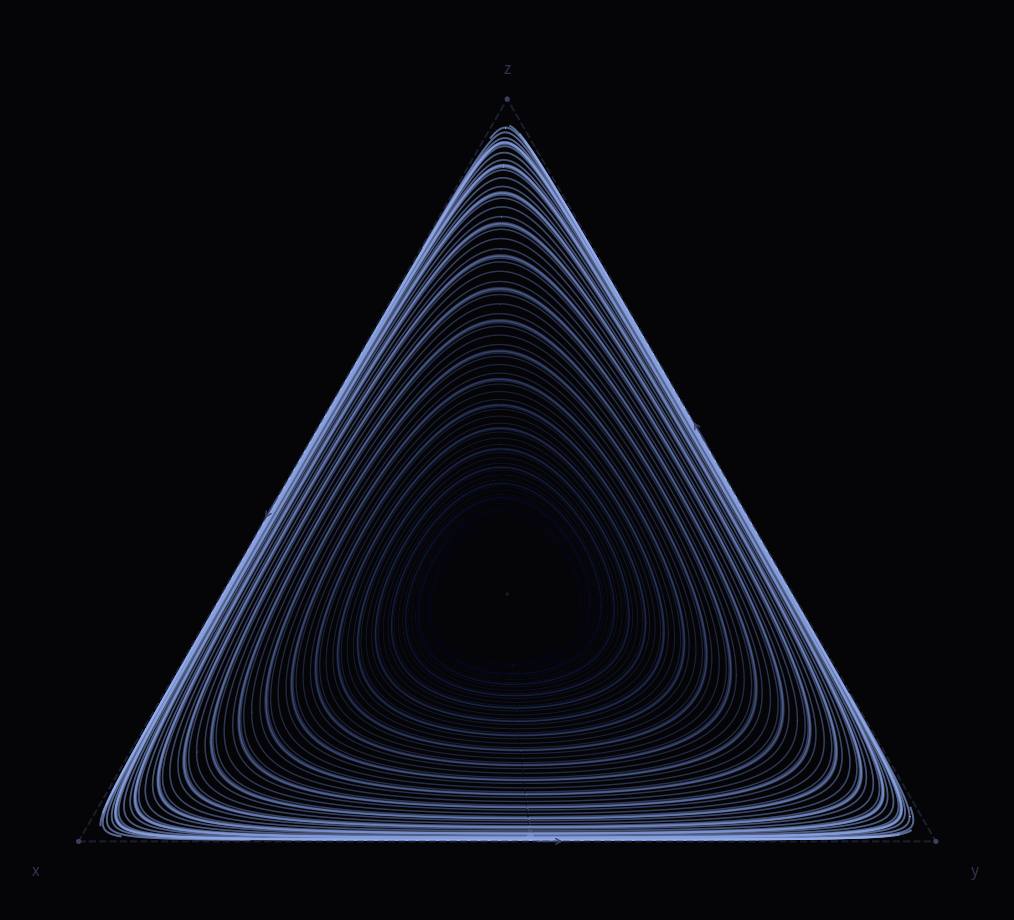

Generate this figure with matplotlib: (Note: this script raises an exception after producing the figure.)
#!/usr/bin/env python3
"""
Heteroclinic cycle on the simplex.
May-Leonard system: three saddles x→y→z→x on boundary.
Trajectories spiral outward — period diverges, boundary never reached.
"""
import numpy as np
import matplotlib.pyplot as plt
import matplotlib.collections as mc
from scipy.integrate import solve_ivp

ALPHA = 1.5
BETA  = 0.6

def rhs(t, xyz):
    x, y, z = xyz
    return [
        x * (1 - x - ALPHA*y - BETA*z),
        y * (1 - BETA*x - y - ALPHA*z),
        z * (1 - ALPHA*x - BETA*y - z),
    ]

def bary_to_cart(x, y, z):
    s = x + y + z
    x, y, z = x/s, y/s, z/s   # normalize to simplex for display
    px = y + 0.5*z
    py = (np.sqrt(3)/2)*z
    return px, py

corners_cart = np.array([bary_to_cart(1,0,0), bary_to_cart(0,1,0), bary_to_cart(0,0,1)])

fig, ax = plt.subplots(figsize=(10, 10), facecolor='#050508')
ax.set_facecolor('#050508')
ax.set_aspect('equal')
ax.axis('off')

t_end  = 200
t_eval = np.linspace(0, t_end, 40000)

# Generate initial conditions on concentric rings inside the simplex
e1 = np.array([ 1, -1,  0]) / np.sqrt(2)
e2 = np.array([ 1,  1, -2]) / np.sqrt(6)

n_traj = 24
angles = np.linspace(0, 2*np.pi, n_traj, endpoint=False)
dist   = 0.08   # start close to interior fixed point

all_cx, all_cy, all_tn = [], [], []

for angle in angles:
    base    = np.array([1/3, 1/3, 1/3])
    perturb = dist * (np.cos(angle)*e1 + np.sin(angle)*e2)
    x0      = np.clip(base + perturb, 0.01, 0.98)
    x0     /= x0.sum()

    sol = solve_ivp(rhs, (0, t_end), x0, t_eval=t_eval,
                    method='RK45', rtol=1e-8, atol=1e-10)
    if not sol.success:
        continue

    xs, ys, zs = sol.y
    valid = (xs > 1e-4) & (ys > 1e-4) & (zs > 1e-4)
    cx, cy = bary_to_cart(xs[valid], ys[valid], zs[valid])
    tv = sol.t[valid]
    tn = (tv - tv.min()) / (tv.max() - tv.min() + 1e-12)

    # Segment into gradient line
    points   = np.array([cx, cy]).T.reshape(-1, 1, 2)
    segments = np.concatenate([points[:-1], points[1:]], axis=1)

    # Color: dim blue-violet near center → bright cyan-white near boundary
    n = len(segments)
    t_seg = tn[:n]

    r = 0.05 + 0.55 * t_seg
    g = 0.10 + 0.60 * t_seg
    b = 0.30 + 0.65 * t_seg
    a = 0.15 + 0.80 * t_seg**1.5

    colors = np.stack([r, g, b, a], axis=1)
    lc = mc.LineCollection(segments, colors=colors, linewidth=0.5 + 0.8*t_seg, zorder=2)
    ax.add_collection(lc)

# Boundary triangle — brighter
cycle = np.vstack([corners_cart, corners_cart[0]])
ax.plot(cycle[:,0], cycle[:,1], color='#2a304a', lw=1.4, ls='--', zorder=3, alpha=0.6)

# Direction arrows on edges
for i in range(3):
    p0 = corners_cart[i]
    p1 = corners_cart[(i+1) % 3]
    mid = 0.45*p0 + 0.55*p1
    d   = p1 - p0; d /= np.linalg.norm(d)
    ax.annotate('', xy=mid+0.018*d, xytext=mid-0.018*d,
                arrowprops=dict(arrowstyle='->', color='#3a4066', lw=1.0), zorder=4)

# Saddle points
for (cx, cy) in corners_cart:
    ax.scatter(cx, cy, s=14, color='#3a4060', zorder=5, edgecolors='none')

# Interior fixed point
ix, iy = bary_to_cart(1/3, 1/3, 1/3)
ax.scatter(ix, iy, s=6, color='#1a1a28', zorder=5, edgecolors='none')

# Labels
labels  = ['x', 'y', 'z']
offsets = [(-0.05, -0.035), (0.045, -0.035), (0.0, 0.035)]
for (cx, cy), lbl, (dx, dy) in zip(corners_cart, labels, offsets):
    ax.text(cx+dx, cy+dy, lbl, color='#3a4060', fontsize=11, style='italic',
            ha='center', va='center', alpha=0.8)

ax.set_xlim(-0.08, 1.08)
ax.set_ylim(-0.08, 0.97)
plt.tight_layout(pad=0.2)

out = 'assets/heteroclinic-cycle.png'
plt.savefig(out, dpi=200, bbox_inches='tight', facecolor='#050508')
plt.close()
print(f'saved {out}')
